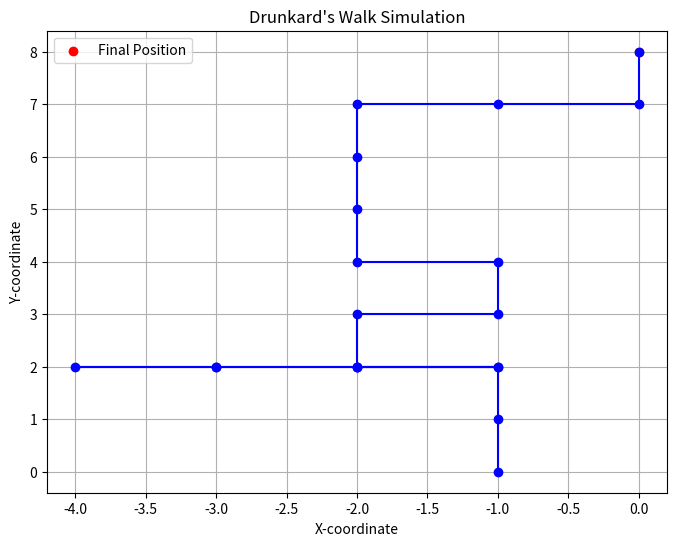

Source code (Python): (Note: this script raises an exception after producing the figure.)
#!/usr/bin/env python
# coding: utf-8

# In[4]:


#Random Walk
import pandas as pd
import matplotlib.pyplot as plt

# Define probabilities and corresponding directions
probabilities = {
    'F': 0.5,  # Forward
    'L': 0.3,  # Left
    'R': 0.2   # Right
}

# Given random numbers
random_numbers = [6, 2, 0, 6, 8, 5, 7, 7, 9, 8, 4, 8, 2, 6, 2, 1, 3, 9, 8, 4]

# Initial position
position = [0, 0]

# Lists to store step, random number, direction, x-coordinate, and y-coordinate
steps = []
directions = []
x_coords = []
y_coords = []

# Simulate motion for each random number
for step, num in enumerate(random_numbers, start=1):
    steps.append(step)
    cumulative_prob = 0
    rand_prob = num / 10.0  # Convert single-digit random numbers to probabilities
    
    # Determine direction based on random number
    for d, prob in probabilities.items():
        cumulative_prob += prob
        if rand_prob < cumulative_prob:
            direction = d
            directions.append(direction)
            break

    # Update position based on direction
    if direction == 'F':
        position[1] += 1  # Move forward in Y-direction
    elif direction == 'L':
        position[0] -= 1  # Move left in X-direction
    elif direction == 'R':
        position[0] += 1  # Move right in X-direction
    
    # Append current position to coordinate lists
    x_coords.append(position[0])
    y_coords.append(position[1])

# Create a DataFrame to display the information
df = pd.DataFrame({
    'Step': steps,
    'Random Number': random_numbers,
    'Direction': directions,
    'X-coordinate': x_coords,
    'Y-coordinate': y_coords
})

# Display the DataFrame
print(df)
# Plot the motion
plt.figure(figsize=(8, 6))
plt.plot(x_coords, y_coords, marker='o', linestyle='-', color='b')
plt.scatter(x_coords[-1], y_coords[-1], color='r', label='Final Position')
plt.title('Drunkard\'s Walk Simulation')
plt.xlabel('X-coordinate')
plt.ylabel('Y-coordinate')
plt.legend()
plt.grid(True)
plt.show()

print("Final Position:", tuple(position))


# In[5]:


#Numerical Integration 

import pandas as pd

# Define the known area of the rectangle
A = 3 * 140

# Given random numbers for x and y coordinates
random_numbers_x = [22, 25, 18, 45, 25, 27, 48, 43, 40, 47]
random_numbers_y = [0.57, 0.18, 0.00, 0.90, 0.05, 0.77, 0.66, 0.10, 0.76, 0.42]

# Initialize counters for points inside the curve (M) and total points (N)
M = 0
N = len(random_numbers_x)

# Lists to store the results for the simulation table
x_coordinates = []
y_coordinates = []
x_cubed = []
M_counters = []
N_counters = []

# Iterate through the random numbers to generate coordinates and perform the check
for random_x, random_y in zip(random_numbers_x, random_numbers_y):
    # Calculate x-coordinate
    x_coord = 0.1 * random_x
    
    # Calculate y-coordinate
    y_coord = random_y * 140
    
    # Calculate x^3
    x_cube = x_coord ** 3
    
    # Check if the point is under the curve and update M counter
    if y_coord <= x_cube:
        M += 1
    
    # Append results to lists
    x_coordinates.append(x_coord)
    y_coordinates.append(y_coord)
    x_cubed.append(x_cube)
    M_counters.append(M)
    N_counters.append(len(M_counters))

# Create a DataFrame to display the simulation table
simulation_table = pd.DataFrame({
    'Random number of x coordinates': random_numbers_x,
    'X-coordinate': x_coordinates,
    'Random number of y coordinate': random_numbers_y,
    'Y-coordinate': y_coordinates,
    'x^3': x_cubed,
    'M': M_counters,
    'N': N_counters
})

# Display the simulation table and the estimated value of the integral
print("\nEstimated Value of the Integral:", (M / N) * A)
Simu_Table = simulation_table.style.set_properties(**{'text-align': 'center'})                                          
Simu_Table


# In[ ]:




